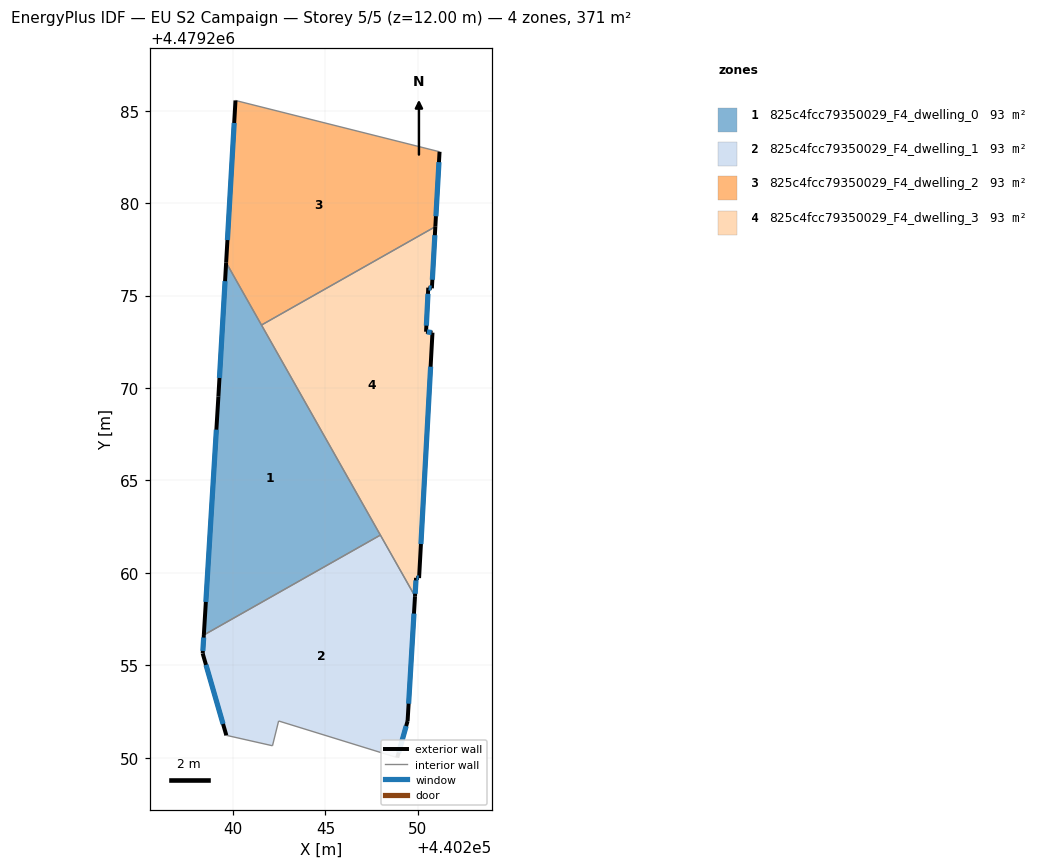
=== STOREY PLAN SPEC (per zone: floor XY polygon, exterior-wall plan segments, windows/doors) ===
zone 1: 825c4fcc79350029_F4_dwelling_0  (92.8 m²)
  floor: (440239.62, 4479276.79) (440247.97, 4479262.04) (440238.42, 4479256.64) (440239.21, 4479269.54)
  exterior wall: (440239.21, 4479269.54) – (440238.42, 4479256.64)  [12.9 m]
    window: (440239.10, 4479267.75) – (440238.53, 4479258.43)  [20.2 m²]
  exterior wall: (440239.62, 4479276.79) – (440239.21, 4479269.54)  [7.3 m]
    window: (440239.57, 4479275.78) – (440239.26, 4479270.55)  [11.4 m²]
  interior walls: 3
zone 2: 825c4fcc79350029_F4_dwelling_1  (92.9 m²)
  floor: (440247.97, 4479262.04) (440249.84, 4479258.73) (440249.44, 4479251.98) (440248.89, 4479250.00) (440242.47, 4479251.99) (440242.13, 4479250.64) (440239.64, 4479251.21) (440238.36, 4479255.64) (440238.42, 4479256.64)
  exterior wall: (440238.36, 4479255.64) – (440239.64, 4479251.21)  [4.6 m]
    window: (440238.53, 4479255.02) – (440239.46, 4479251.82)  [7.2 m²]
  exterior wall: (440238.42, 4479256.64) – (440238.36, 4479255.64)  [1.0 m]
    window: (440238.41, 4479256.50) – (440238.37, 4479255.77)  [1.6 m²]
  exterior wall: (440249.44, 4479251.98) – (440249.84, 4479258.73)  [6.8 m]
    window: (440249.50, 4479252.92) – (440249.79, 4479257.80)  [10.6 m²]
  exterior wall: (440248.89, 4479250.00) – (440249.44, 4479251.98)  [2.1 m]
    window: (440248.96, 4479250.28) – (440249.37, 4479251.71)  [3.2 m²]
  interior walls: 5
zone 3: 825c4fcc79350029_F4_dwelling_2  (92.8 m²)
  floor: (440251.17, 4479282.79) (440250.95, 4479278.73) (440241.54, 4479273.41) (440239.62, 4479276.79) (440240.13, 4479285.56)
  exterior wall: (440240.13, 4479285.56) – (440239.62, 4479276.79)  [8.8 m]
    window: (440240.06, 4479284.34) – (440239.70, 4479278.01)  [13.8 m²]
  exterior wall: (440250.95, 4479278.73) – (440251.17, 4479282.79)  [4.1 m]
    window: (440250.98, 4479279.30) – (440251.14, 4479282.22)  [6.4 m²]
  interior walls: 3
zone 4: 825c4fcc79350029_F4_dwelling_3  (92.8 m²)
  floor: (440250.95, 4479278.73) (440250.76, 4479275.40) (440250.56, 4479275.43) (440250.44, 4479273.05) (440250.79, 4479273.00) (440250.07, 4479259.72) (440249.90, 4479259.73) (440249.84, 4479258.73) (440241.54, 4479273.41)
  exterior wall: (440250.79, 4479273.00) – (440250.44, 4479273.05)  [0.4 m]
    window: (440250.74, 4479273.00) – (440250.49, 4479273.04)  [0.5 m²]
  exterior wall: (440250.07, 4479259.72) – (440250.79, 4479273.00)  [13.3 m]
    window: (440250.17, 4479261.56) – (440250.69, 4479271.15)  [20.8 m²]
  exterior wall: (440249.90, 4479259.73) – (440250.07, 4479259.72)  [0.2 m]
    window: (440249.93, 4479259.73) – (440250.04, 4479259.72)  [0.3 m²]
  exterior wall: (440249.84, 4479258.73) – (440249.90, 4479259.73)  [1.0 m]
    window: (440249.85, 4479258.87) – (440249.90, 4479259.59)  [1.6 m²]
  exterior wall: (440250.76, 4479275.40) – (440250.95, 4479278.73)  [3.3 m]
    window: (440250.78, 4479275.86) – (440250.92, 4479278.27)  [5.2 m²]
  exterior wall: (440250.56, 4479275.43) – (440250.76, 4479275.40)  [0.2 m]
    window: (440250.59, 4479275.43) – (440250.73, 4479275.40)  [0.3 m²]
  exterior wall: (440250.44, 4479273.05) – (440250.56, 4479275.43)  [2.4 m]
    window: (440250.46, 4479273.38) – (440250.55, 4479275.10)  [3.7 m²]
  interior walls: 3

=== DERIVED (storey summary) ===
Building: EU S2 Campaign
Storey: 5 of 5  (floor level z = 12.00 m)
Storey gross floor area: 371.4 m²
Zones on this storey: 4
  - 825c4fcc79350029_F4_dwelling_0: floor 92.8 m²; exterior wall 20.2 m (60.6 m²); 2 window(s) 31.6 m²; WWR 52.2%
  - 825c4fcc79350029_F4_dwelling_1: floor 92.9 m²; exterior wall 14.4 m (43.3 m²); 4 window(s) 22.6 m²; WWR 52.2%
  - 825c4fcc79350029_F4_dwelling_2: floor 92.8 m²; exterior wall 12.8 m (38.5 m²); 2 window(s) 20.1 m²; WWR 52.2%
  - 825c4fcc79350029_F4_dwelling_3: floor 92.8 m²; exterior wall 20.7 m (62.2 m²); 7 window(s) 32.5 m²; WWR 52.2%
Zone adjacency (shared interzone walls):
  - 825c4fcc79350029_F4_dwelling_0 ↔ 825c4fcc79350029_F4_dwelling_1
  - 825c4fcc79350029_F4_dwelling_0 ↔ 825c4fcc79350029_F4_dwelling_2
  - 825c4fcc79350029_F4_dwelling_0 ↔ 825c4fcc79350029_F4_dwelling_3
  - 825c4fcc79350029_F4_dwelling_1 ↔ 825c4fcc79350029_F4_dwelling_3
  - 825c4fcc79350029_F4_dwelling_2 ↔ 825c4fcc79350029_F4_dwelling_3